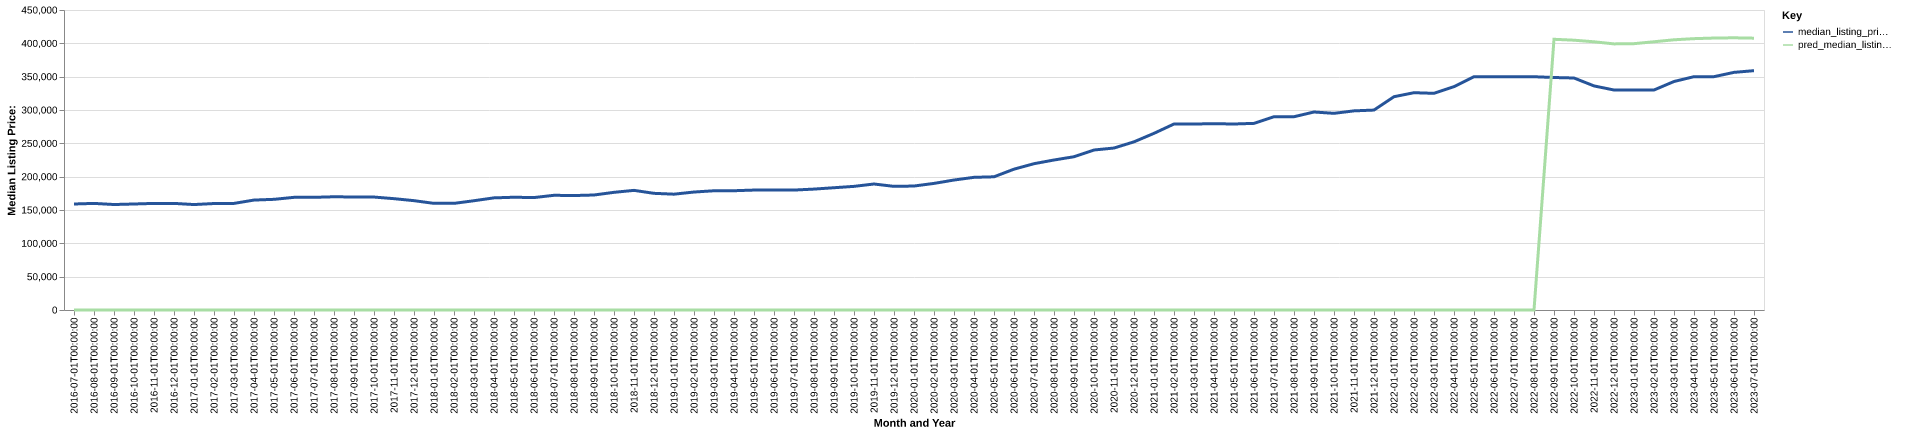

Data behind this chart, as committed beside it:
date, time_idx, median_listing_price, thirty_year_interest_rate_five, month, county_name, active_listing_count, median_days_on_market, pred_median_listing_price, month_year
2016-07-01, 0, 159000, 3.72, 7, monroe, pa, 2354, 85.0, 0, Jul-2016
2016-08-01, 1, 159900, 3.73, 8, monroe, pa, 2272, 92.0, 0, Aug-2016
2016-09-01, 2, 158225, 3.66, 9, monroe, pa, 2186, 101.0, 0, Sep-2016
2016-10-01, 3, 159000, 3.64, 10, monroe, pa, 2115, 101.0, 0, Oct-2016
2016-11-01, 4, 159900, 3.66, 11, monroe, pa, 1962, 101.0, 0, Nov-2016
2016-12-01, 5, 159900, 3.48, 12, monroe, pa, 1823, 107.0, 0, Dec-2016
2017-01-01, 6, 158175, 3.45, 1, monroe, pa, 1722, 110.0, 0, Jan-2017
2017-02-01, 7, 159700, 3.5, 2, monroe, pa, 1647, 119.0, 0, Feb-2017
2017-03-01, 8, 159900, 3.52, 3, monroe, pa, 1636, 107.0, 0, Mar-2017
2017-04-01, 9, 164900, 4.03, 4, monroe, pa, 1651, 85.0, 0, Apr-2017
2017-05-01, 10, 166000, 4.32, 5, monroe, pa, 1816, 64.0, 0, May-2017
2017-06-01, 11, 169000, 4.2, 6, monroe, pa, 1893, 64.0, 0, Jun-2017
2017-07-01, 12, 169000, 4.19, 7, monroe, pa, 1914, 71.0, 0, Jul-2017
2017-08-01, 13, 169850, 4.3, 8, monroe, pa, 1909, 80.0, 0, Aug-2017
2017-09-01, 14, 169500, 4.1, 9, monroe, pa, 1849, 88.0, 0, Sep-2017
2017-10-01, 15, 169425, 4.05, 10, monroe, pa, 1797, 90.0, 0, Oct-2017
2017-11-01, 16, 167000, 3.94, 11, monroe, pa, 1686, 95.0, 0, Nov-2017
2017-12-01, 17, 164000, 4.03, 12, monroe, pa, 1576, 97.0, 0, Dec-2017
2018-01-01, 18, 159950, 3.93, 1, monroe, pa, 1445, 106.0, 0, Jan-2018
2018-02-01, 19, 159950, 3.83, 2, monroe, pa, 1349, 109.0, 0, Feb-2018
2018-03-01, 20, 163900, 3.94, 3, monroe, pa, 1334, 100.0, 0, Mar-2018
2018-04-01, 21, 168200, 3.95, 4, monroe, pa, 1381, 76.0, 0, Apr-2018
2018-05-01, 22, 169125, 3.99, 5, monroe, pa, 1501, 61.0, 0, May-2018
2018-06-01, 23, 168644, 4.15, 6, monroe, pa, 1603, 66.0, 0, Jun-2018
2018-07-01, 24, 172050, 4.4, 7, monroe, pa, 1679, 67.0, 0, Jul-2018
2018-08-01, 25, 171675, 4.46, 8, monroe, pa, 1717, 72.0, 0, Aug-2018
2018-09-01, 26, 172500, 4.58, 9, monroe, pa, 1675, 83.0, 0, Sep-2018
2018-10-01, 27, 176500, 4.66, 10, monroe, pa, 1599, 91.0, 0, Oct-2018
2018-11-01, 28, 179450, 4.62, 11, monroe, pa, 1516, 95.0, 0, Nov-2018
2018-12-01, 29, 175000, 4.54, 12, monroe, pa, 1397, 105.0, 0, Dec-2018
2019-01-01, 30, 173738, 4.6, 1, monroe, pa, 1272, 106.0, 0, Jan-2019
2019-02-01, 31, 176950, 4.72, 2, monroe, pa, 1225, 109.0, 0, Feb-2019
2019-03-01, 32, 178857, 4.9, 3, monroe, pa, 1228, 93.0, 0, Mar-2019
2019-04-01, 33, 178907, 4.94, 4, monroe, pa, 1289, 71.0, 0, Apr-2019
2019-05-01, 34, 179900, 4.75, 5, monroe, pa, 1399, 63.0, 0, May-2019
2019-06-01, 35, 179900, 4.51, 6, monroe, pa, 1575, 60.0, 0, Jun-2019
2019-07-01, 36, 179900, 4.41, 7, monroe, pa, 1650, 68.0, 0, Jul-2019
2019-08-01, 37, 181363, 4.41, 8, monroe, pa, 1661, 75.0, 0, Aug-2019
2019-09-01, 38, 183409, 4.2, 9, monroe, pa, 1650, 82.0, 0, Sep-2019
2019-10-01, 39, 185450, 4.14, 10, monroe, pa, 1622, 88.0, 0, Oct-2019
2019-11-01, 40, 189000, 3.84, 11, monroe, pa, 1448, 92.0, 0, Nov-2019
2019-12-01, 41, 185450, 3.81, 12, monroe, pa, 1290, 100.0, 0, Dec-2019
2020-01-01, 42, 185950, 3.75, 1, monroe, pa, 1184, 107.0, 0, Jan-2020
2020-02-01, 43, 189900, 3.73, 2, monroe, pa, 1104, 110.0, 0, Feb-2020
2020-03-01, 44, 194950, 3.78, 3, monroe, pa, 1083, 92.0, 0, Mar-2020
2020-04-01, 45, 199000, 3.75, 4, monroe, pa, 1007, 100.0, 0, Apr-2020
2020-05-01, 46, 199800, 3.74, 5, monroe, pa, 1013, 109.0, 0, May-2020
2020-06-01, 47, 211250, 3.72, 6, monroe, pa, 964.0, 100.0, 0, Jun-2020
2020-07-01, 48, 219450, 3.49, 7, monroe, pa, 801.0, 66.0, 0, Jul-2020
2020-08-01, 49, 225000, 3.65, 8, monroe, pa, 679.0, 64.0, 0, Aug-2020
2020-09-01, 50, 229900, 3.33, 9, monroe, pa, 622.0, 54.0, 0, Sep-2020
2020-10-01, 51, 239999, 3.28, 10, monroe, pa, 600.0, 51.0, 0, Oct-2020
2020-11-01, 52, 242950, 3.21, 11, monroe, pa, 588.0, 53.0, 0, Nov-2020
2020-12-01, 53, 252246, 3.07, 12, monroe, pa, 549.0, 68.0, 0, Dec-2020
2021-01-01, 54, 265000, 2.99, 1, monroe, pa, 434.0, 82.0, 0, Jan-2021
2021-02-01, 55, 279000, 2.93, 2, monroe, pa, 368.0, 79.0, 0, Feb-2021
2021-03-01, 56, 279000, 2.88, 3, monroe, pa, 367.0, 65.0, 0, Mar-2021
2021-04-01, 57, 279450, 2.84, 4, monroe, pa, 414.0, 40.0, 0, Apr-2021
2021-05-01, 58, 279000, 2.71, 5, monroe, pa, 503.0, 32.0, 0, May-2021
2021-06-01, 59, 279950, 2.79, 6, monroe, pa, 577.0, 39.0, 0, Jun-2021
... 25 more rows
